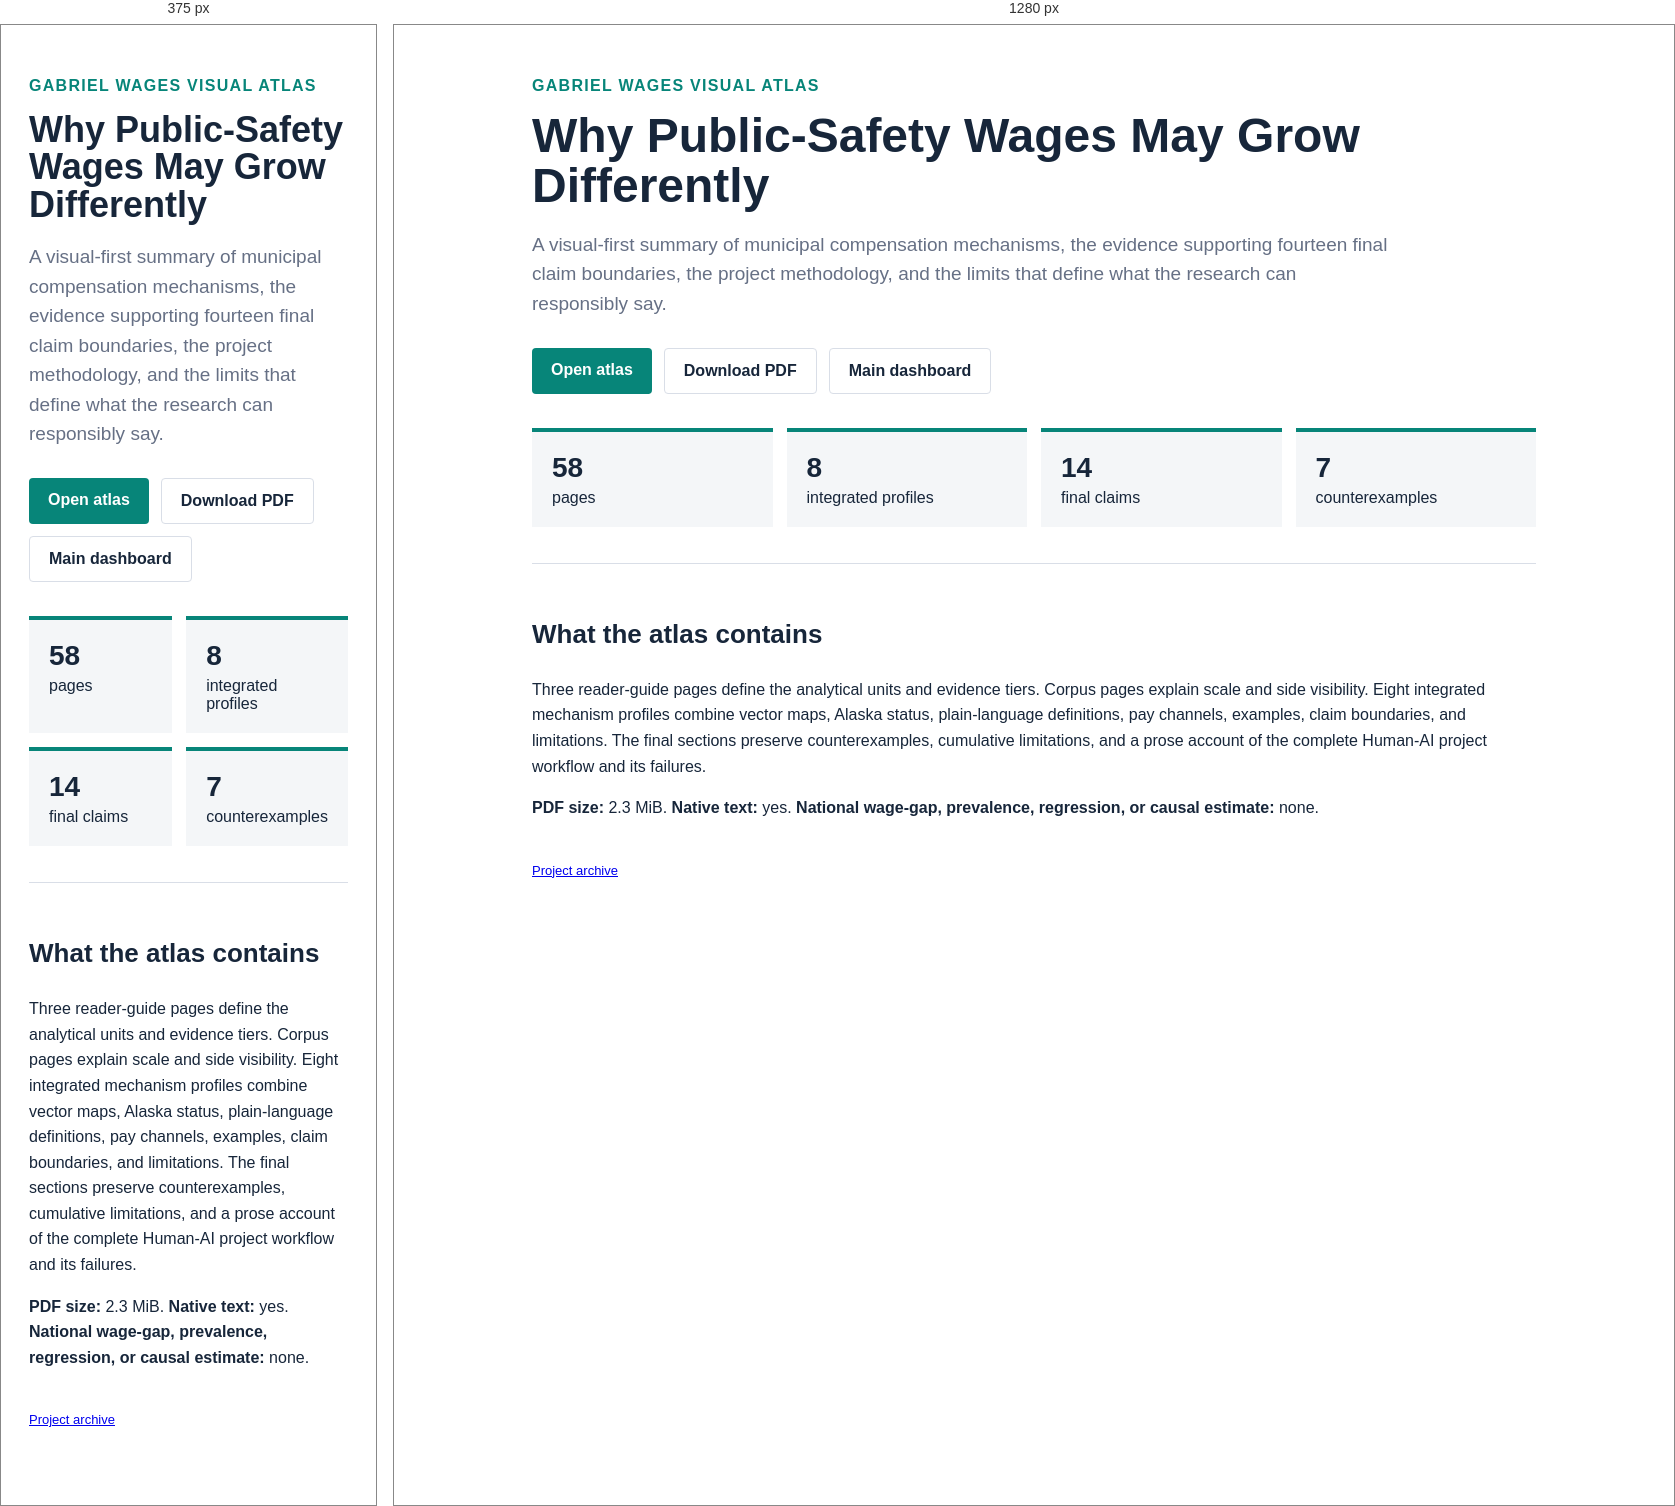
Rendered at 375 px and 1280 px, left to right.

<!-- file: index.html -->
<!doctype html><html lang="en"><head><meta charset="utf-8"><meta name="viewport" content="width=device-width,initial-scale=1"><title>Why Public-Safety Wages May Grow Differently</title><meta name="description" content="A visual atlas of municipal compensation evidence, claims, methodology, and project-wide limitations."><style>
    :root{--navy:#17263A;--teal:#078579;--body:#667085;--pale:#F4F6F8}*{box-sizing:border-box}body{margin:0;font-family:Arial,Helvetica,sans-serif;background:#fff;color:var(--navy)}main{max-width:1060px;margin:auto;padding:52px 28px}.eyebrow{color:var(--teal);font-weight:700;letter-spacing:.08em;text-transform:uppercase}h1{font-size:48px;line-height:1.04;margin:16px 0 10px;max-width:900px}h2{font-size:26px}.lead{font-size:19px;line-height:1.55;color:var(--body);max-width:860px}.buttons{display:flex;gap:12px;flex-wrap:wrap;margin:30px 0}.button{display:inline-block;background:var(--teal);color:#fff;text-decoration:none;padding:13px 19px;border-radius:4px;font-weight:700}.button.alt{background:#fff;color:var(--navy);border:1px solid #D9DEE7}.stats{display:grid;grid-template-columns:repeat(4,1fr);gap:14px;margin:34px 0}.stat{background:var(--pale);padding:20px;border-top:4px solid var(--teal)}.stat b{display:block;font-size:28px;margin-bottom:5px}.section{border-top:1px solid #D9DEE7;padding-top:28px;margin-top:36px;line-height:1.6}.archive{font-size:13px;color:var(--body);margin-top:42px}@media(max-width:760px){h1{font-size:36px}.stats{grid-template-columns:1fr 1fr}}
    </style></head><body><main><div class="eyebrow">Gabriel Wages Visual Atlas</div><h1>Why Public-Safety Wages May Grow Differently</h1><p class="lead">A visual-first summary of municipal compensation mechanisms, the evidence supporting fourteen final claim boundaries, the project methodology, and the limits that define what the research can responsibly say.</p><div class="buttons"><a class="button" href="gabriel_wages_visual_atlas_final_2026-08-06.pdf">Open atlas</a><a class="button alt" href="gabriel_wages_visual_atlas_final_2026-08-06.pdf" download>Download PDF</a><a class="button alt" href="../../../">Main dashboard</a></div><div class="stats"><div class="stat"><b>58</b>pages</div><div class="stat"><b>8</b>integrated profiles</div><div class="stat"><b>14</b>final claims</div><div class="stat"><b>7</b>counterexamples</div></div><section class="section"><h2>What the atlas contains</h2><p>Three reader-guide pages define the analytical units and evidence tiers. Corpus pages explain scale and side visibility. Eight integrated mechanism profiles combine vector maps, Alaska status, plain-language definitions, pay channels, examples, claim boundaries, and limitations. The final sections preserve counterexamples, cumulative limitations, and a prose account of the complete Human-AI project workflow and its failures.</p><p><strong>PDF size:</strong> 2.3 MiB. <strong>Native text:</strong> yes. <strong>National wage-gap, prevalence, regression, or causal estimate:</strong> none.</p></section><p class="archive"><a href="../gabriel_wages_visual_atlas_revised_2026-08-06/">Project archive</a></p></main></body></html>